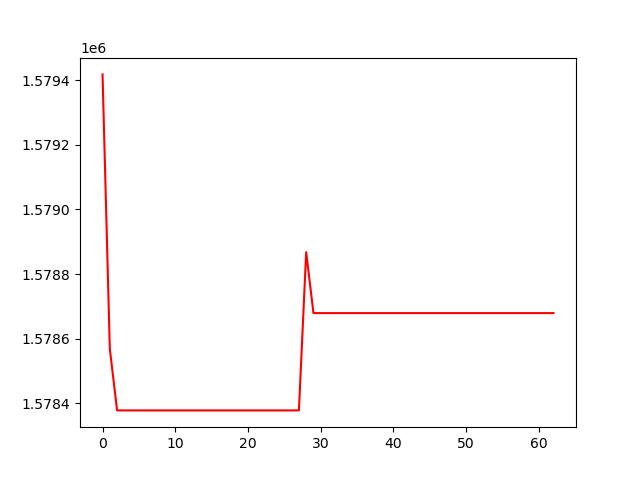

The file beside this chart, header and first rows:
, 0
0, 1579418
1, 1578568
2, 1578378
3, 1578378
4, 1578378
5, 1578378
6, 1578378
7, 1578378
8, 1578378
9, 1578378
10, 1578378
11, 1578378
12, 1578378
13, 1578378
14, 1578378
15, 1578378
16, 1578378
17, 1578378
18, 1578378
19, 1578378
20, 1578378
21, 1578378
22, 1578378
23, 1578378
24, 1578378
25, 1578378
26, 1578378
27, 1578378
28, 1578868
29, 1578679
30, 1578679
31, 1578679
32, 1578679
33, 1578679
34, 1578679
35, 1578679
36, 1578679
37, 1578679
38, 1578679
39, 1578679
40, 1578679
41, 1578679
42, 1578679
43, 1578679
44, 1578679
45, 1578679
46, 1578679
47, 1578679
48, 1578679
49, 1578679
50, 1578679
51, 1578679
52, 1578679
53, 1578679
54, 1578679
55, 1578679
56, 1578679
57, 1578679
58, 1578679
59, 1578679
... 3 more rows
